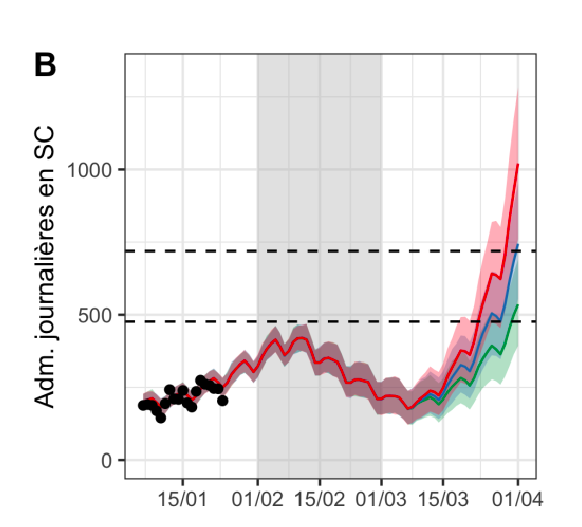

Data behind this chart, as committed beside it:
date, real, lock_soft_Feb_1, min_lock_soft_Feb_1, max_lock_soft_Feb_1
2021-01-05, 190.2, , , 
2021-01-06, 185.9, , , 
2021-01-07, 175.4, , , 
2021-01-08, 153.7, , , 
2021-01-09, 149.2, , , 
2021-01-10, 205, , , 
2021-01-11, 221.2, , , 
2021-01-12, 208.6, , , 
2021-01-13, 214.1, , , 
2021-01-14, 228.6, , , 260.4
2021-01-15, 203.4, 220.5, , 248.5
2021-01-16, 187.6, 209.9, , 246.9
2021-01-17, 240, 211.4, , 273.6
2021-01-18, 270.7, 254.2, 214.5, 292.7
2021-01-19, 261.1, 270.7, 231.1, 291.1
2021-01-20, 254.1, 279.9, 233.4, 297.8
2021-01-21, 245.4, 273.8, 227.2, 306.8
2021-01-22, 235.9, 264.8, 226.3, 294.2
2021-01-23, 207.5, 255.7, 227.4, 283.5
2021-01-24, , 260, 235.9, 290.9
2021-01-25, , 291.6, 259.5, 313.5
2021-01-26, , 309, 273.2, 346.3
2021-01-27, , 325.2, 292.4, 360
2021-01-28, , 337.9, 300, 368.4
2021-01-29, , 330.1, 293.9, 362.4
2021-01-30, , 306.7, 276.8, 343.1
2021-01-31, , 317, 284.3, 349.6
2021-02-01, , 354.2, 310, 370.4
2021-02-02, , 373.3, 329.5, 393.8
2021-02-03, , 388.6, 352.7, 425.6
2021-02-04, , 403, 365.8, 449.8
2021-02-05, , 391.4, 360.7, 443.2
2021-02-06, , 374.9, 334.8, 415.5
2021-02-07, , 368.6, 327.5, 399.6
2021-02-08, , 394.2, 350, 421
2021-02-09, , 405.1, 367.8, 446.7
2021-02-10, , 416.7, 375.4, 461.2
2021-02-11, , 414.5, 375.6, 459.9
2021-02-12, , 393.3, 360.7, 438.5
2021-02-13, , 354.4, 314.8, 397.3
2021-02-14, , 330.6, 292.9, 373.9
2021-02-15, , 336.1, 294.2, 382.6
2021-02-16, , 345.8, 301.3, 395.6
2021-02-17, , 346.3, 298.1, 399.5
2021-02-18, , 336.6, 285.6, 391.2
2021-02-19, , 320.8, 274.9, 382.3
2021-02-20, , 303.7, 254.1, 355
2021-02-21, , 276.5, 232.1, 320.2
2021-02-22, , 267.1, 215.3, 322.9
2021-02-23, , 272.2, 223.8, 333.9
2021-02-24, , 277.5, 219.1, 334.2
2021-02-25, , 272.1, 213.4, 330
2021-02-26, , 256, 205.4, 319.5
2021-02-27, , 233.6, 187.1, 296.8
2021-02-28, , 210.3, 170.4, 273.3
2021-03-01, , 212, 162.6, 262.5
2021-03-02, , 214.7, 160.9, 276.1
2021-03-03, , 219.1, 162.4, 280.9
2021-03-04, , 217.2, 162.3, 283.4
2021-03-05, , 213.7, 159.6, 279.6
... 9 more rows
